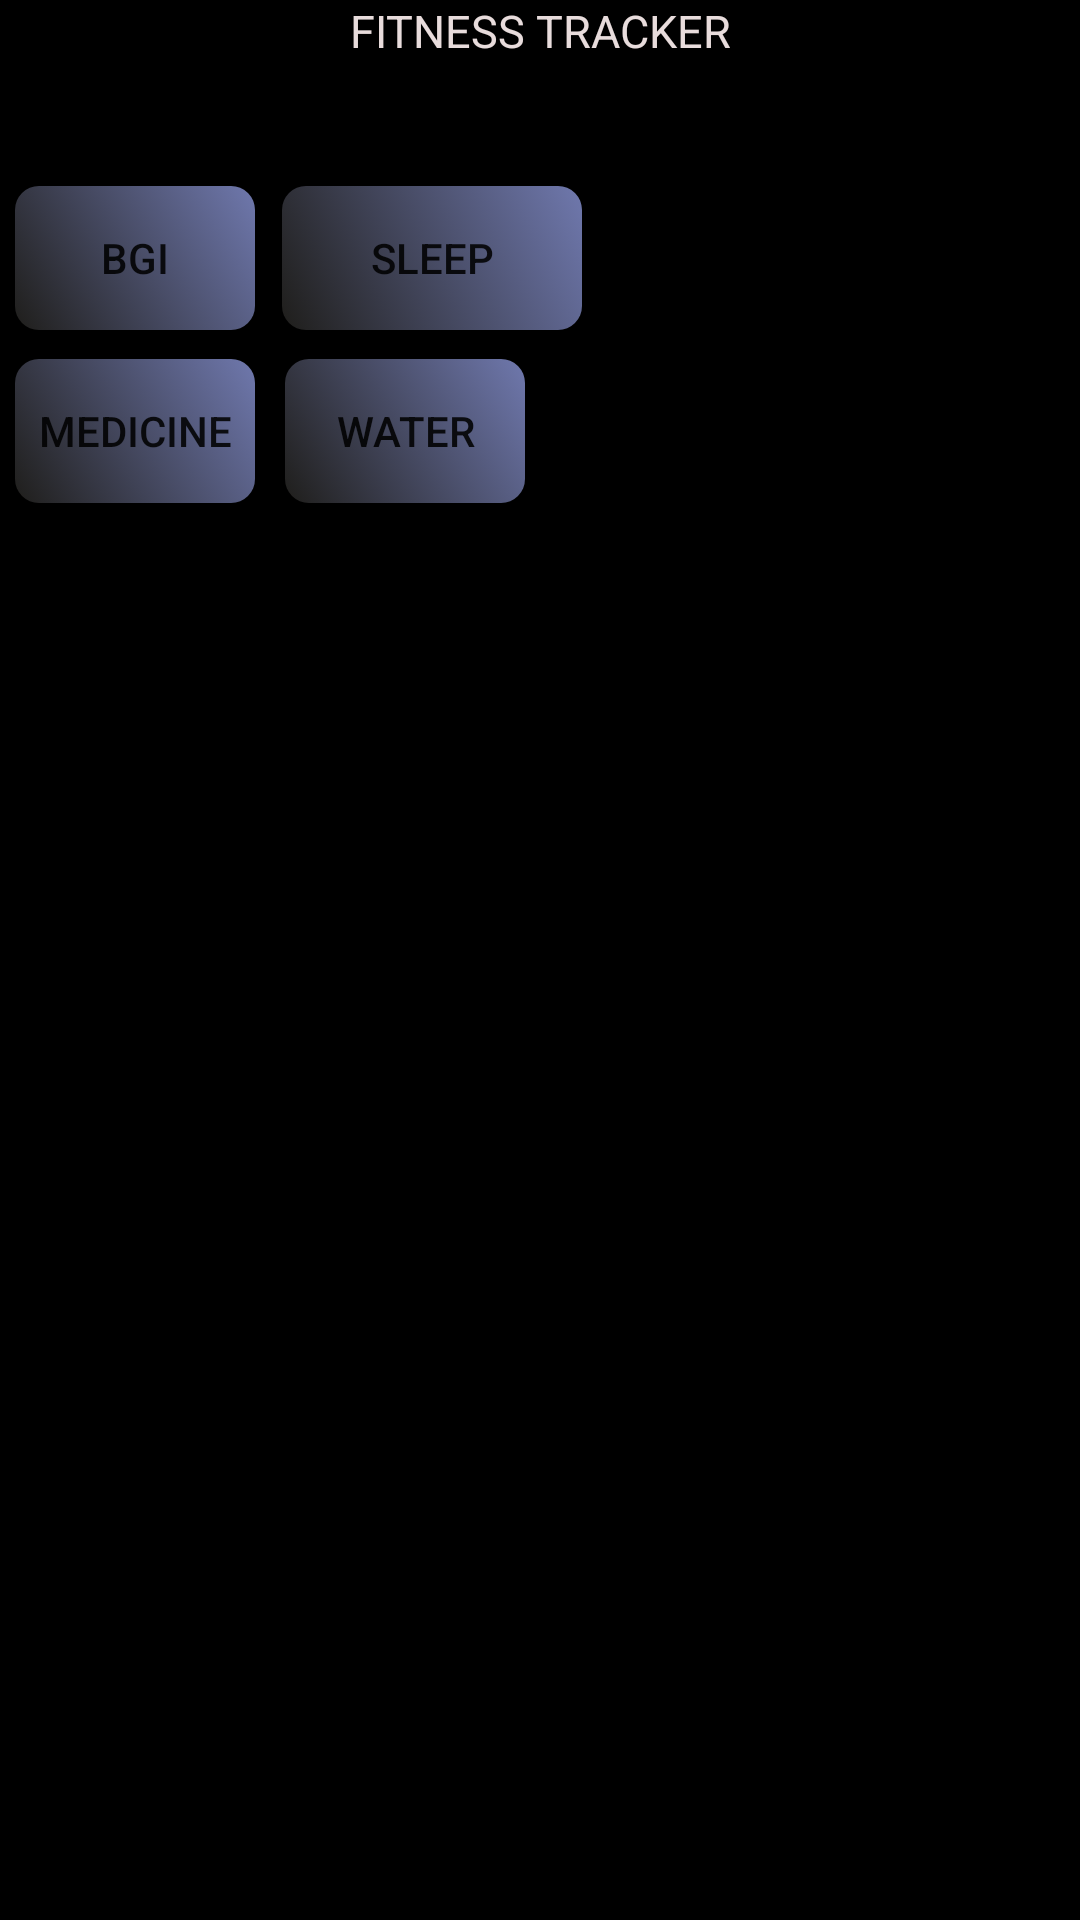

Reconstruct the res/layout file that produces this screen, plus the resources it refers to.
<!-- AndroidManifest.xml: activity theme Theme.AppCompat.DayNight.NoActionBar -->
<!-- res/layout/activity_main.xml -->
<?xml version="1.0" encoding="UTF-8" ?>
<RelativeLayout
    android:layout_width="match_parent"
    android:layout_height="match_parent"
    android:background="@color/black"
    xmlns:android="http://schemas.android.com/apk/res/android">

    <TextView
        android:id="@+id/textViewSentence"
        android:layout_width="match_parent"
        android:layout_height="wrap_content"
        android:layout_marginBottom="39dp"
        android:gravity="center"
        android:text="FITNESS TRACKER"
        android:textColor="@color/White"
        android:textSize="15sp" />


    <Button
        android:id="@+id/buttonCalculateDGI"
        android:layout_width="80dp"
        android:layout_height="wrap_content"
        android:layout_alignBottom="@+id/textViewSentence"
        android:layout_marginLeft="5dp"
        android:layout_marginBottom="-90dp"
        android:background="@drawable/round_button"
        android:text="BGI">

    </Button>

    <Button
        android:id="@+id/sleepreminderbtn"
        android:layout_width="100dp"
        android:layout_height="wrap_content"
        android:layout_alignBottom="@+id/textViewSentence"
        android:layout_marginLeft="9dp"
        android:layout_marginRight="7dp"
        android:layout_marginBottom="-90dp"
        android:layout_toRightOf="@+id/buttonCalculateDGI"
        android:background="@drawable/round_button"
        android:text="sleep">

    </Button>

    <Button
        android:id="@+id/mdcnbtn"
        android:layout_width="80dp"
        android:layout_height="wrap_content"
        android:layout_alignBottom="@+id/buttonCalculateDGI"
        android:layout_marginLeft="5dp"
        android:layout_marginBottom="-58dp"
        android:background="@drawable/round_button"
        android:text="medicine">

    </Button>

    <Button
        android:id="@+id/hydration"
        android:layout_width="80dp"
        android:layout_height="wrap_content"
        android:layout_alignBottom="@+id/sleepreminderbtn"
        android:layout_marginLeft="10dp"
        android:layout_marginBottom="-58dp"
        android:layout_toRightOf="@+id/mdcnbtn"
        android:background="@drawable/round_button"
        android:text="water">

    </Button>


</RelativeLayout>
<!-- resources referenced by this layout -->
<resources>
  <color name="White">#E8DCDC</color>
  <color name="black">#000000</color>
  <!-- drawable round_button (drawable) -->
  <selector xmlns:android="http://schemas.android.com/apk/res/android">
      <item android:state_pressed="true">
          <layer-list>
              <item>
                  <shape android:shape="rectangle">
                      <gradient
                          android:startColor="#2E2C26"
                          android:endColor="#ED0334"
                          android:angle="45"/>
                      <corners android:radius="8dp"/>
                  </shape>
              </item>
              <item android:bottom="2dp">
                  <shape android:shape="rectangle">
                      <solid android:color="#00000000"/>
                  </shape>
              </item>
          </layer-list>
      </item>
      <item>
          <layer-list>
              <item>
                  <shape android:shape="rectangle">
                      <gradient
                          android:startColor="#1F1E1B"
                          android:endColor="#6F78AD"
                          android:angle="45"/>
                      <corners android:radius="8dp"/>
                  </shape>
              </item>
              <item android:bottom="4dp">
                  <shape android:shape="rectangle">
                      <solid android:color="#00000000"/>
                  </shape>
              </item>
          </layer-list>
      </item>
  </selector>
</resources>
